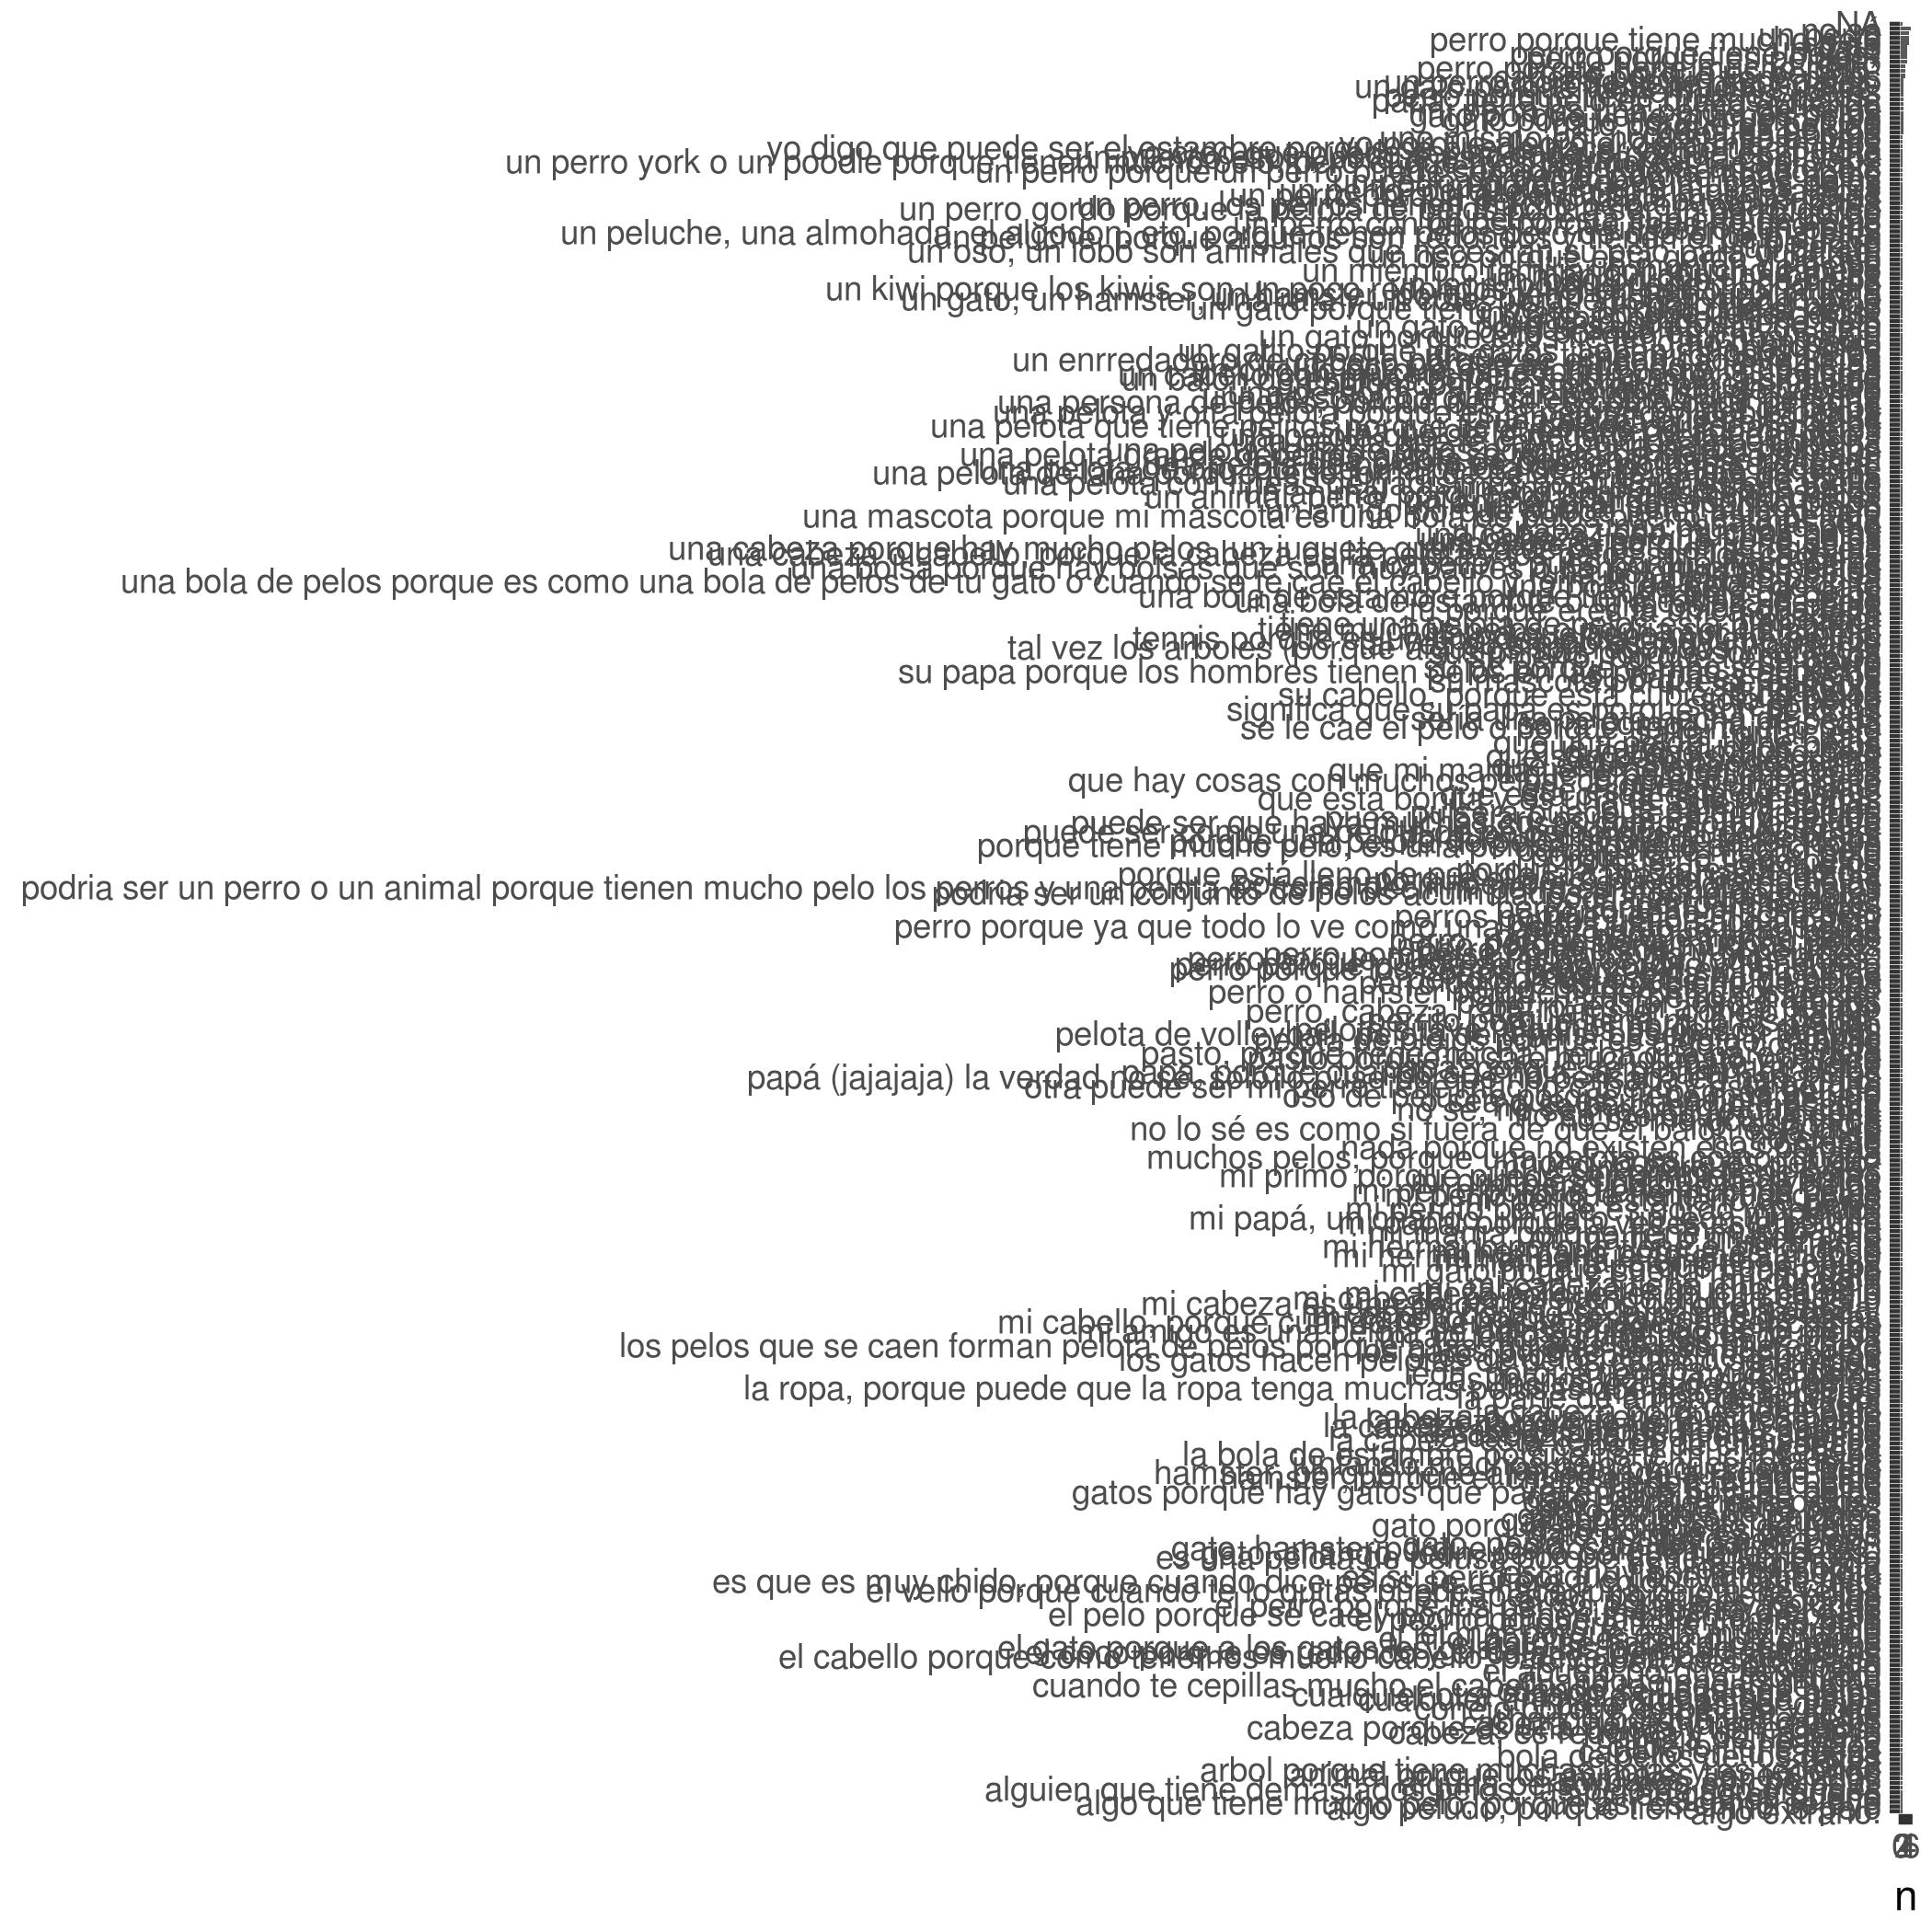

Values plotted in this chart, from the file beside it:
, word, n
1, no sé, 6
2, no se, 5
3, perro porque tiene mucho pelo, 5
4, un perro, 5
5, gato, 4
6, perro porque es peludo*, 4
7, perro porque tiene pelos*, 4
8, un gato, 4
9, cabeza porque tiene pelos, 3
10, gato porque es peludo*, 3
11, perro porque tiene mucho pelo*, 3
12, coco tiene pelos, 2
13, gato, es peludo, 2
14, gato porque es peludo, 2
15, gato porque tiene mucho pelo, 2
16, gato porque tiene muchos pelos, 2
17, mi perro es una pelota de pelos, 2
18, no entiendo, 2
19, papa, tiene pelo en brazos y barba, 2
20, perro porque tiene muchos pelos*, 2
21, tiene muchos pelos, 2
22, un gato porqué tiene muchos pelos., 2
23, un perro porque tiene mucho pelo, 2
24, algo extrano., 1
25, algo peludo, porque tiene mucho pelo, 1
26, algo que tiene mucho pelo, porque así es…, 1
27, alguien bueno, 1
28, alguien que es bueno, 1
29, alguien que tiene demasiados pelos, las …, 1
30, alguna persona con mucho pelo?, 1
31, animales, son peludos, 1
32, animal porque los animales tienen pelos, 1
33, arbol porque tiene muchas hojas y es red…, 1
34, ardilla, 1
35, axila, 1
36, bola de pelos de los gatos, 1
37, cabello en tu cabeza, 1
38, cabello tiene pelos, 1
39, cabeza, 1
40, cabeza de un perro, 1
41, cabeza, es redonda y con cabello, 1
42, cabeza porque es una pelota y tiene pelo…, 1
43, cabeza, tiene mucho cabello, 1
44, chango porque tiene pelos, 1
45, como el zacate, 1
46, conejo porque es peludo y lindo, 1
47, creo que es ser genial, 1
48, cualquier animal porque tiene pelos, 1
49, cualquier otra mascota que penga pelos, 1
50, cuando se llenan de pelos, 1
51, cuando te cepillas mucho el cabello, se …, 1
52, cuando te enojas mucho, 1
53, (dormido), 1
54, el abuelo porque tiene pelo, 1
55, el cabello, 1
56, el cabello desordenado, 1
57, el cabello porque como tenemos mucho cab…, 1
58, el coco porque es redondo y circular y a…, 1
59, el gato porque a los gatos les gustan  l…, 1
60, el gato se hace rollo de pelos, 1
... 320 more rows
